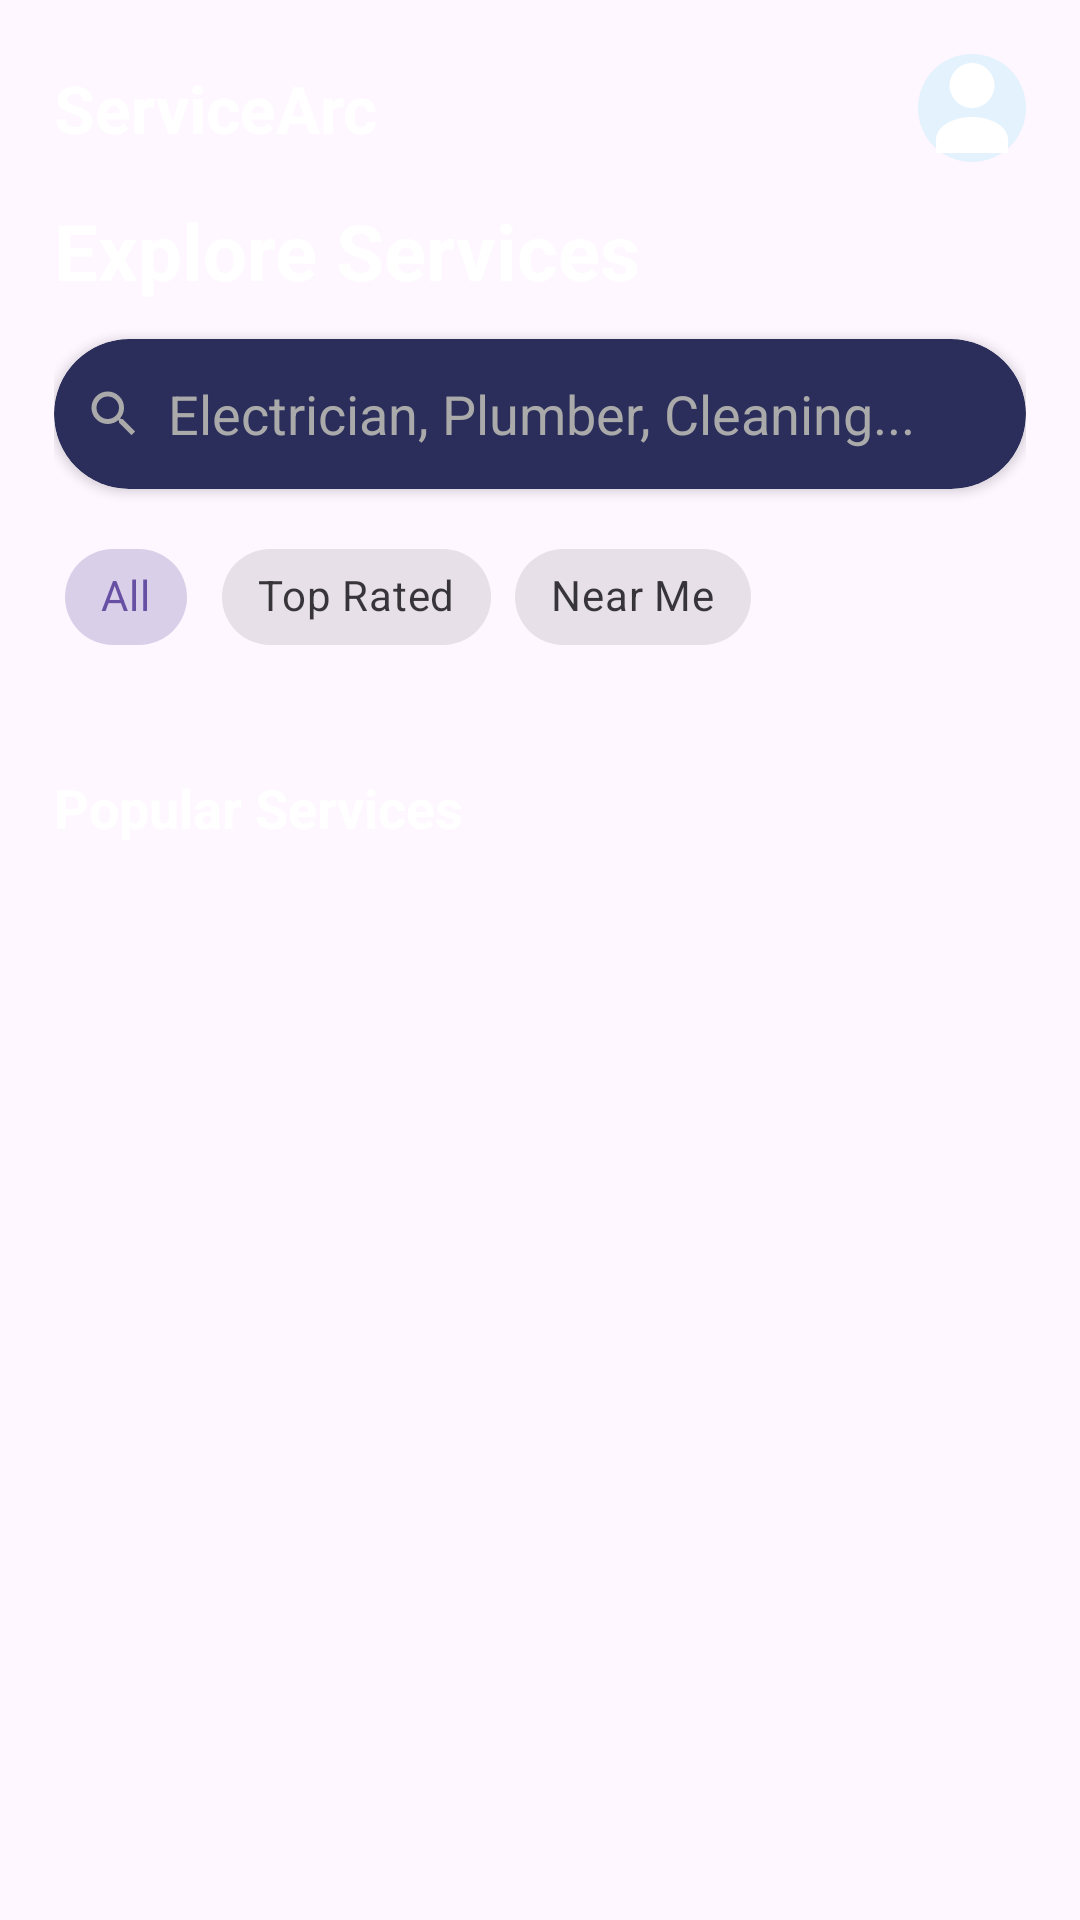

Write the Android layout XML for this screen, with the resource values it uses.
<!-- AndroidManifest.xml: application theme Theme.Material3.DayNight.NoActionBar -->
<!-- res/layout/activity_explore.xml -->
<?xml version="1.0" encoding="utf-8"?>

<androidx.constraintlayout.widget.ConstraintLayout xmlns:android="http://schemas.android.com/apk/res/android"
    xmlns:app="http://schemas.android.com/apk/res-auto"
    android:layout_width="match_parent"
    android:layout_height="match_parent">

    
    <ScrollView
        android:id="@+id/exploreScroll"
        android:layout_width="0dp"
        android:layout_height="0dp"
        android:fillViewport="true"
        app:layout_constraintBottom_toBottomOf="parent"
        app:layout_constraintEnd_toEndOf="parent"
        app:layout_constraintStart_toStartOf="parent"
        app:layout_constraintTop_toTopOf="parent">

        <LinearLayout
            android:layout_width="match_parent"
            android:layout_height="wrap_content"
            android:orientation="vertical"
            android:padding="18dp">

            
            <LinearLayout
                android:layout_width="match_parent"
                android:layout_height="wrap_content"
                android:gravity="center_vertical"
                android:orientation="horizontal">

                <TextView
                    android:layout_width="0dp"
                    android:layout_height="wrap_content"
                    android:layout_weight="1"
                    android:text="ServiceArc"
                    android:textColor="@android:color/white"
                    android:textSize="22sp"
                    android:textStyle="bold" />

                <ImageView
                    android:layout_width="36dp"
                    android:layout_height="36dp"
                    android:background="@drawable/circle_bg"
                    android:src="@drawable/ic_profile" />
            </LinearLayout>

            
            <TextView
                android:layout_width="wrap_content"
                android:layout_height="wrap_content"
                android:layout_marginTop="12dp"
                android:text="Explore Services"
                android:textColor="@android:color/white"
                android:textSize="26sp"
                android:textStyle="bold" />

            
            <androidx.cardview.widget.CardView
                android:layout_width="match_parent"
                android:layout_height="50dp"
                android:layout_marginTop="12dp"
                android:backgroundTint="#2B2E5B"
                app:cardCornerRadius="25dp">

                <LinearLayout
                    android:layout_width="match_parent"
                    android:layout_height="match_parent"
                    android:gravity="center_vertical"
                    android:orientation="horizontal"
                    android:padding="10dp">

                    <ImageView
                        android:layout_width="20dp"
                        android:layout_height="20dp"
                        android:src="@drawable/ic_search"
                        app:tint="#AAAAAA" />

                    <EditText
                        android:id="@+id/editSearch"
                        android:layout_width="match_parent"
                        android:layout_height="wrap_content"
                        android:layout_marginStart="8dp"
                        android:background="@null"
                        android:hint="Electrician, Plumber, Cleaning..."
                        android:textColor="@android:color/white"
                        android:textColorHint="#AAAAAA"
                        android:imeOptions="actionSearch"
                        android:inputType="text"/>
                </LinearLayout>

            </androidx.cardview.widget.CardView>


            
            <HorizontalScrollView
                android:layout_width="match_parent"
                android:layout_height="wrap_content"
                android:layout_marginTop="12dp"
                android:scrollbars="none">

                <com.google.android.material.chip.ChipGroup
                    android:id="@+id/filterChipGroup"
                    android:layout_width="wrap_content"
                    android:layout_height="wrap_content"
                    app:singleSelection="true">

                    <com.google.android.material.chip.Chip
                        android:id="@+id/chipAll"
                        style="@style/Widget.MaterialComponents.Chip.Choice"
                        android:layout_width="wrap_content"
                        android:layout_height="wrap_content"
                        android:checked="true"
                        android:text="All" />

                    <com.google.android.material.chip.Chip
                        android:id="@+id/chipTopRated"
                        style="@style/Widget.MaterialComponents.Chip.Choice"
                        android:layout_width="wrap_content"
                        android:layout_height="wrap_content"
                        android:text="Top Rated" />

                    <com.google.android.material.chip.Chip
                        android:id="@+id/chipNearMe"
                        style="@style/Widget.MaterialComponents.Chip.Choice"
                        android:layout_width="wrap_content"
                        android:layout_height="wrap_content"
                        android:text="Near Me" />

                </com.google.android.material.chip.ChipGroup>
            </HorizontalScrollView>


            
            <androidx.recyclerview.widget.RecyclerView
                android:id="@+id/exploreRecycler"
                android:layout_width="match_parent"
                android:layout_height="wrap_content"
                android:layout_marginTop="16dp"
                android:nestedScrollingEnabled="false" />


            
            <TextView
                android:layout_width="wrap_content"
                android:layout_height="wrap_content"
                android:layout_marginTop="18dp"
                android:text="Popular Services"
                android:textColor="@android:color/white"
                android:textSize="18sp"
                android:textStyle="bold" />

            <androidx.recyclerview.widget.RecyclerView
                android:id="@+id/popularRecycler"
                android:layout_width="match_parent"
                android:layout_height="wrap_content"
                android:layout_marginTop="10dp"
                android:nestedScrollingEnabled="false" />

        </LinearLayout>

    </ScrollView>

</androidx.constraintlayout.widget.ConstraintLayout>
<!-- resources referenced by this layout -->
<resources>
  <!-- drawable circle_bg (drawable) -->
  <shape xmlns:android="http://schemas.android.com/apk/res/android">
  
      <solid android:color="#E3F2FD"/>
  
      <corners android:radius="50dp"/>
  
  </shape>
  <!-- drawable ic_profile (drawable) -->
  <vector xmlns:android="http://schemas.android.com/apk/res/android"
      android:width="24dp"
      android:height="24dp"
      android:viewportWidth="24"
      android:viewportHeight="24">
  
      <path
          android:fillColor="#FFFFFF"
          android:pathData="M12,12c2.7,0 5,-2.3 5,-5s-2.3,-5 -5,-5 -5,2.3 -5,5 2.3,5 5,5z"/>
  
      <path
          android:fillColor="#FFFFFF"
          android:pathData="M12,14c-4.4,0 -8,2.2 -8,5v3h16v-3c0,-2.8 -3.6,-5 -8,-5z"/>
  </vector>
  <!-- drawable ic_search (drawable) -->
  <vector xmlns:android="http://schemas.android.com/apk/res/android"
      android:width="24dp"
      android:height="24dp"
      android:viewportWidth="24"
      android:viewportHeight="24">
  
      <path
          android:fillColor="#FFFFFF"
          android:pathData="M15.5,14h-0.79l-0.28,-0.27A6.471,6.471 0,0 0,16 9.5 6.5,6.5 0,1 0,9.5 16c1.61,0 3.09,-0.59 4.23,-1.57l0.27,0.28v0.79l5,4.99L20.49,19zM9.5,14A4.5,4.5 0,1 1,14 9.5,4.505 4.505,0 0,1 9.5,14z"/>
  </vector>
</resources>
